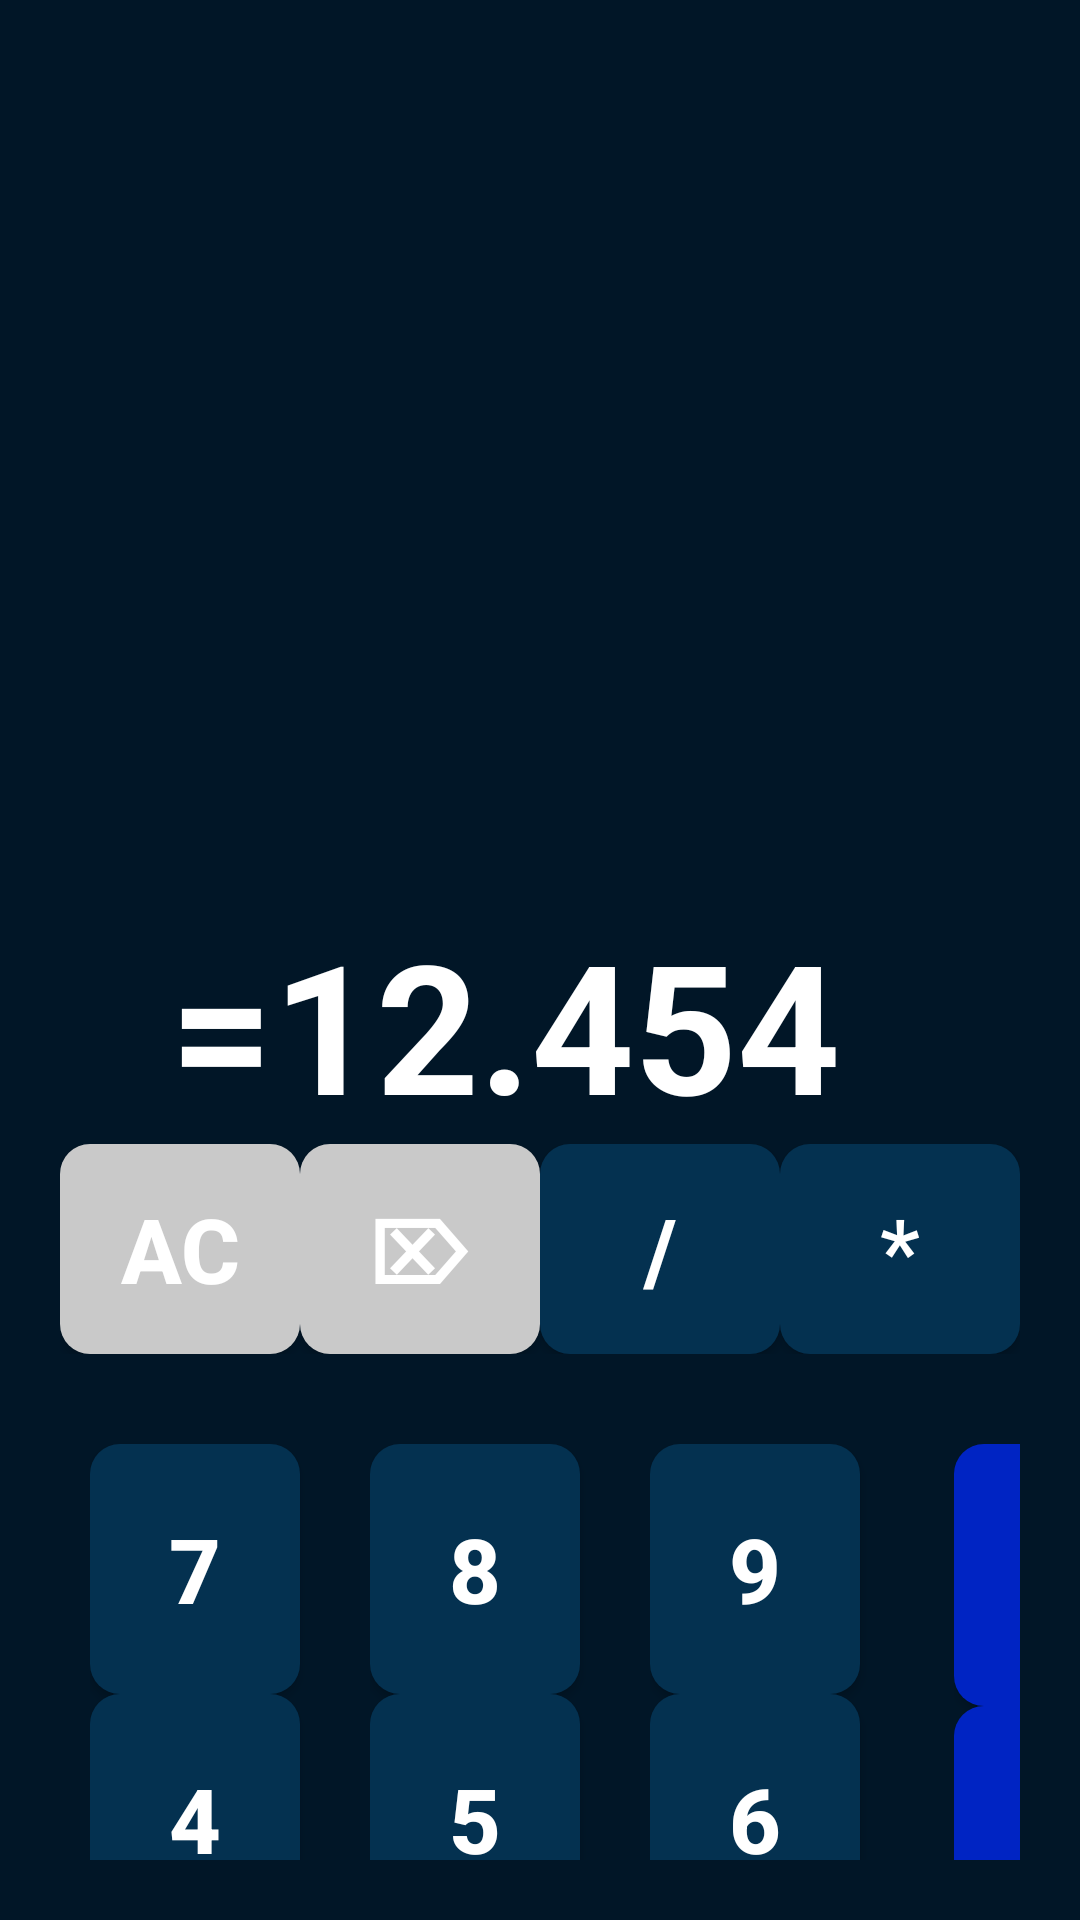

The Android layout XML behind this screen, and the referenced resources:
<!-- AndroidManifest.xml: application theme Theme.MyApplication -->
<!-- res/layout/calc.xml -->
<?xml version="1.0" encoding="utf-8"?>
<androidx.constraintlayout.widget.ConstraintLayout xmlns:android="http://schemas.android.com/apk/res/android"
    android:layout_width="match_parent"
    android:layout_height="match_parent"
    xmlns:app="http://schemas.android.com/apk/res-auto"
    android:background="#011627"
    android:padding="20dp"
    >

    <TextView
        android:id="@+id/text"
        android:layout_width="match_parent"
        android:layout_height="wrap_content"
        android:gravity="right|bottom"
        android:minLines="5"
        android:text=" =12.454    "
        android:textColor="@color/white"
        android:textSize="60dp"
        android:textStyle="bold"
        app:layout_constraintEnd_toEndOf="parent"
        app:layout_constraintHorizontal_bias="1.0"
        app:layout_constraintStart_toStartOf="parent"

        app:layout_constraintTop_toTopOf="parent" />

    <LinearLayout
        android:id="@+id/firstRow"
        android:layout_width="match_parent"
        android:layout_height="70dp"
        app:layout_constraintTop_toBottomOf="@+id/text"
        android:orientation="horizontal"
         android:weightSum="4"
        android:divider="@drawable/lay"
        android:showDividers="middle"
        android:gravity="center"



        >

        <androidx.appcompat.widget.AppCompatButton
            android:layout_width="0dp"
            android:layout_height="match_parent"
            android:layout_weight="1"
            android:background="@drawable/button1"
            android:onClick="RemoveAll"
            android:text="Ac"
            android:textSize="30dp"

            android:textStyle="bold" />

        <androidx.appcompat.widget.AppCompatButton
            android:layout_width="0dp"
            android:layout_height="match_parent"
            android:layout_weight="1"
            android:background="@drawable/button1"
            android:onClick="Remove"
            android:text="⌦"
            android:textSize="30dp"


            android:textStyle="bold" />

        <androidx.appcompat.widget.AppCompatButton
            android:layout_width="0dp"
            android:layout_height="match_parent"
            android:layout_weight="1"
            android:background="@drawable/button3"
            android:onClick="OneOperationClick"
            android:text="/"
            android:textSize="30dp"

            android:textStyle="bold" />

        <androidx.appcompat.widget.AppCompatButton
            android:id="@+id/onClick"
            android:layout_width="0dp"
            android:layout_height="match_parent"
            android:layout_weight="1"
            android:background="@drawable/button3"
            android:onClick="OneOperationClick"

            android:text="*"
            android:textSize="30dp" />



    </LinearLayout>
    <LinearLayout
        android:id="@+id/colums3"
        android:layout_width="280dp"
        android:layout_height="300dp"

        app:layout_constraintTop_toBottomOf="@id/firstRow"
        android:layout_marginTop="15dp"
        android:layout_marginLeft="10dp"
        android:weightSum="3"
       >
    <LinearLayout
        android:layout_weight="1"
        android:id="@+id/firstC"
        android:layout_width="100dp"
        android:layout_height="250dp"
        app:layout_constraintTop_toBottomOf="@+id/firstRow"
        app:layout_constraintStart_toStartOf="@+id/firstRow"
        android:layout_marginTop="15dp"
        android:layout_marginLeft="10dp"

        android:weightSum="3"
        android:orientation="vertical"
        android:divider="@drawable/lay2"
        android:showDividers="middle"

        >

        <androidx.appcompat.widget.AppCompatButton
            android:id="@+id/b7"
            android:layout_width="70dp"
            android:layout_height="0dp"
            android:layout_weight="1"
            android:background="@drawable/button3"
            android:onClick="OneDigitClick"
            android:text="7"
            android:textSize="30dp"

            android:textStyle="bold" />

        <androidx.appcompat.widget.AppCompatButton
            android:id="@+id/b4"
            android:layout_width="70dp"
            android:layout_height="0dp"
            android:layout_weight="1"
            android:background="@drawable/button3"
            android:onClick="OneDigitClick"
            android:text="4"
            android:textSize="30dp"

            android:textStyle="bold" />

        <androidx.appcompat.widget.AppCompatButton
            android:id="@+id/b1"
            android:layout_width="70dp"
            android:layout_height="0dp"
            android:layout_weight="1"
            android:background="@drawable/button3"
            android:onClick="OneDigitClick"
            android:text="1"
            android:textSize="30dp"

            android:textStyle="bold" />







    </LinearLayout>
        <LinearLayout
            android:layout_weight="1"
            android:id="@+id/secondC"
            android:layout_width="100dp"
            android:layout_height="250dp"
            app:layout_constraintTop_toBottomOf="@+id/firstRow"
            app:layout_constraintStart_toStartOf="@+id/firstRow"
            android:layout_marginTop="15dp"
            android:layout_marginLeft="10dp"

            android:weightSum="3"
            android:orientation="vertical"
            android:divider="@drawable/lay2"
            android:showDividers="middle"

            >

            <androidx.appcompat.widget.AppCompatButton
                android:id="@+id/b8"
                android:layout_width="70dp"
                android:layout_height="0dp"
                android:layout_weight="1"
                android:background="@drawable/button3"
                android:onClick="OneDigitClick"
                android:text="8"
                android:textSize="30dp"

                android:textStyle="bold" />

            <androidx.appcompat.widget.AppCompatButton
                android:id="@+id/b5"
                android:layout_width="70dp"
                android:layout_height="0dp"
                android:layout_weight="1"
                android:background="@drawable/button3"
                android:onClick="OneDigitClick"
                android:text="5"
                android:textSize="30dp"

                android:textStyle="bold" />

            <androidx.appcompat.widget.AppCompatButton
                android:id="@+id/b2"
                android:layout_width="70dp"
                android:layout_height="0dp"
                android:layout_weight="1"
                android:background="@drawable/button3"
                android:onClick="OneDigitClick"
                android:text="2"
                android:textSize="30dp"

                android:textStyle="bold" />







        </LinearLayout>
        <LinearLayout
            android:layout_weight="1"
            android:id="@+id/thirdC"
            android:layout_width="100dp"
            android:layout_height="250dp"
            app:layout_constraintTop_toBottomOf="@+id/firstRow"
            app:layout_constraintStart_toStartOf="@+id/firstRow"
            android:layout_marginTop="15dp"
            android:layout_marginLeft="10dp"

            android:weightSum="3"
            android:orientation="vertical"
            android:divider="@drawable/lay2"
            android:showDividers="middle"

            >

            <androidx.appcompat.widget.AppCompatButton
                android:id="@+id/b9"
                android:layout_width="70dp"
                android:layout_height="0dp"
                android:layout_weight="1"
                android:background="@drawable/button3"
                android:onClick="OneDigitClick"
                android:text="9"
                android:textSize="30dp"

                android:textStyle="bold" />

            <androidx.appcompat.widget.AppCompatButton
                android:id="@+id/b6"
                android:layout_width="70dp"
                android:layout_height="0dp"
                android:layout_weight="1"
                android:background="@drawable/button3"
                android:onClick="OneDigitClick"
                android:text="6"
                android:textSize="30dp"

                android:textStyle="bold" />

            <androidx.appcompat.widget.AppCompatButton
                android:id="@+id/b3"
                android:layout_width="70dp"
                android:layout_height="0dp"
                android:layout_weight="1"
                android:background="@drawable/button3"
                android:onClick="OneDigitClick"
                android:text="3"
                android:textSize="30dp"

                android:textStyle="bold" />







        </LinearLayout>
    </LinearLayout>
    <LinearLayout
        android:layout_width="70dp"
        android:layout_height="350dp"
        android:id="@+id/lastC"

        app:layout_constraintStart_toEndOf="@id/colums3"
        app:layout_constraintTop_toBottomOf="@id/firstRow"
        android:orientation="vertical"
        android:layout_marginLeft="18dp"
        android:weightSum="8"
        android:layout_marginTop="30dp"
        android:divider="@drawable/lay2"
        android:showDividers="middle"
        >

        <androidx.appcompat.widget.AppCompatButton
            android:id="@+id/btn_"
            android:layout_width="match_parent"
            android:layout_height="0dp"
            android:layout_weight="2"
            android:background="@drawable/button2"
            android:onClick="OneOperationClick"
            android:text="-"
            android:textSize="30dp"

            android:textStyle="bold" />

        <androidx.appcompat.widget.AppCompatButton
            android:id="@+id/btn_add"
            android:layout_width="match_parent"
            android:layout_height="0dp"
            android:layout_weight="3"
            android:background="@drawable/button2"
            android:onClick="OneOperationClick"
            android:text="+"
            android:textSize="30dp"

            android:textStyle="bold" />

        <androidx.appcompat.widget.AppCompatButton
            android:id="@+id/btn_equals"
            android:layout_width="match_parent"
            android:layout_height="0dp"
            android:layout_weight="3"
            android:background="@drawable/button2"
            android:text="="
            android:textSize="30dp"

            android:textStyle="bold" />


    </LinearLayout>
        <LinearLayout
            android:layout_width="260dp"
            android:layout_height="70dp"
            app:layout_constraintStart_toStartOf="@+id/firstRow"
            android:weightSum="3"
            app:layout_constraintTop_toBottomOf="@id/colums3"

            android:divider="@drawable/lay"
            android:showDividers="middle"
            android:layout_marginLeft="10dp"
            android:layout_marginBottom="5dp"
            >

            <androidx.appcompat.widget.AppCompatButton
                android:id="@+id/btn0"
                android:layout_width="0dp"
                android:layout_height="match_parent"
                android:layout_weight="1"
                android:background="@drawable/button3"
                android:onClick="OneDigitClick"
                android:text="0"
                android:textSize="30dp"
                android:textStyle="bold" />

            <androidx.appcompat.widget.AppCompatButton
                android:id="@+id/btnDot"
                android:layout_width="0dp"
                android:layout_height="match_parent"
                android:layout_weight="2"
                android:background="@drawable/button3"
                android:onClick="OneDigitClick"
                android:text="."
                android:textSize="30dp"
                android:textStyle="bold" />


        </LinearLayout>


</androidx.constraintlayout.widget.ConstraintLayout>
<!-- resources referenced by this layout -->
<resources>
  <color name="white">#FFFFFFFF</color>
  <!-- drawable button1 (drawable) -->
  <?xml version="1.0" encoding="utf-8"?>
  <shape xmlns:android="http://schemas.android.com/apk/res/android" android:shape="rectangle">
      <corners android:radius="10dp"/>
      <solid android:color="#C9C9C9"/>
    
  </shape>
  <!-- drawable button2 (drawable) -->
  <?xml version="1.0" encoding="utf-8"?>
  <shape xmlns:android="http://schemas.android.com/apk/res/android" android:shape="rectangle">
      <corners android:radius="10dp"/>
      <solid android:color="#0024C3"/>
  
  </shape>
  <!-- drawable button3 (drawable) -->
  <?xml version="1.0" encoding="utf-8"?>
  <shape xmlns:android="http://schemas.android.com/apk/res/android" android:shape="rectangle">
      <corners android:radius="10dp"/>
      <solid android:color="#043150"/>
  
  </shape>
  <style name="Theme.MyApplication" parent="Base.Theme.MyApplication" />
  <style name="Base.Theme.MyApplication" parent="Theme.MaterialComponents.DayNight.NoActionBar">
          
           <item name="colorPrimary">@color/Blue</item>
          <item name="android:textColorPrimary">@color/white</item>
      </style>
  <color name="Blue">#0000FF</color>
</resources>
